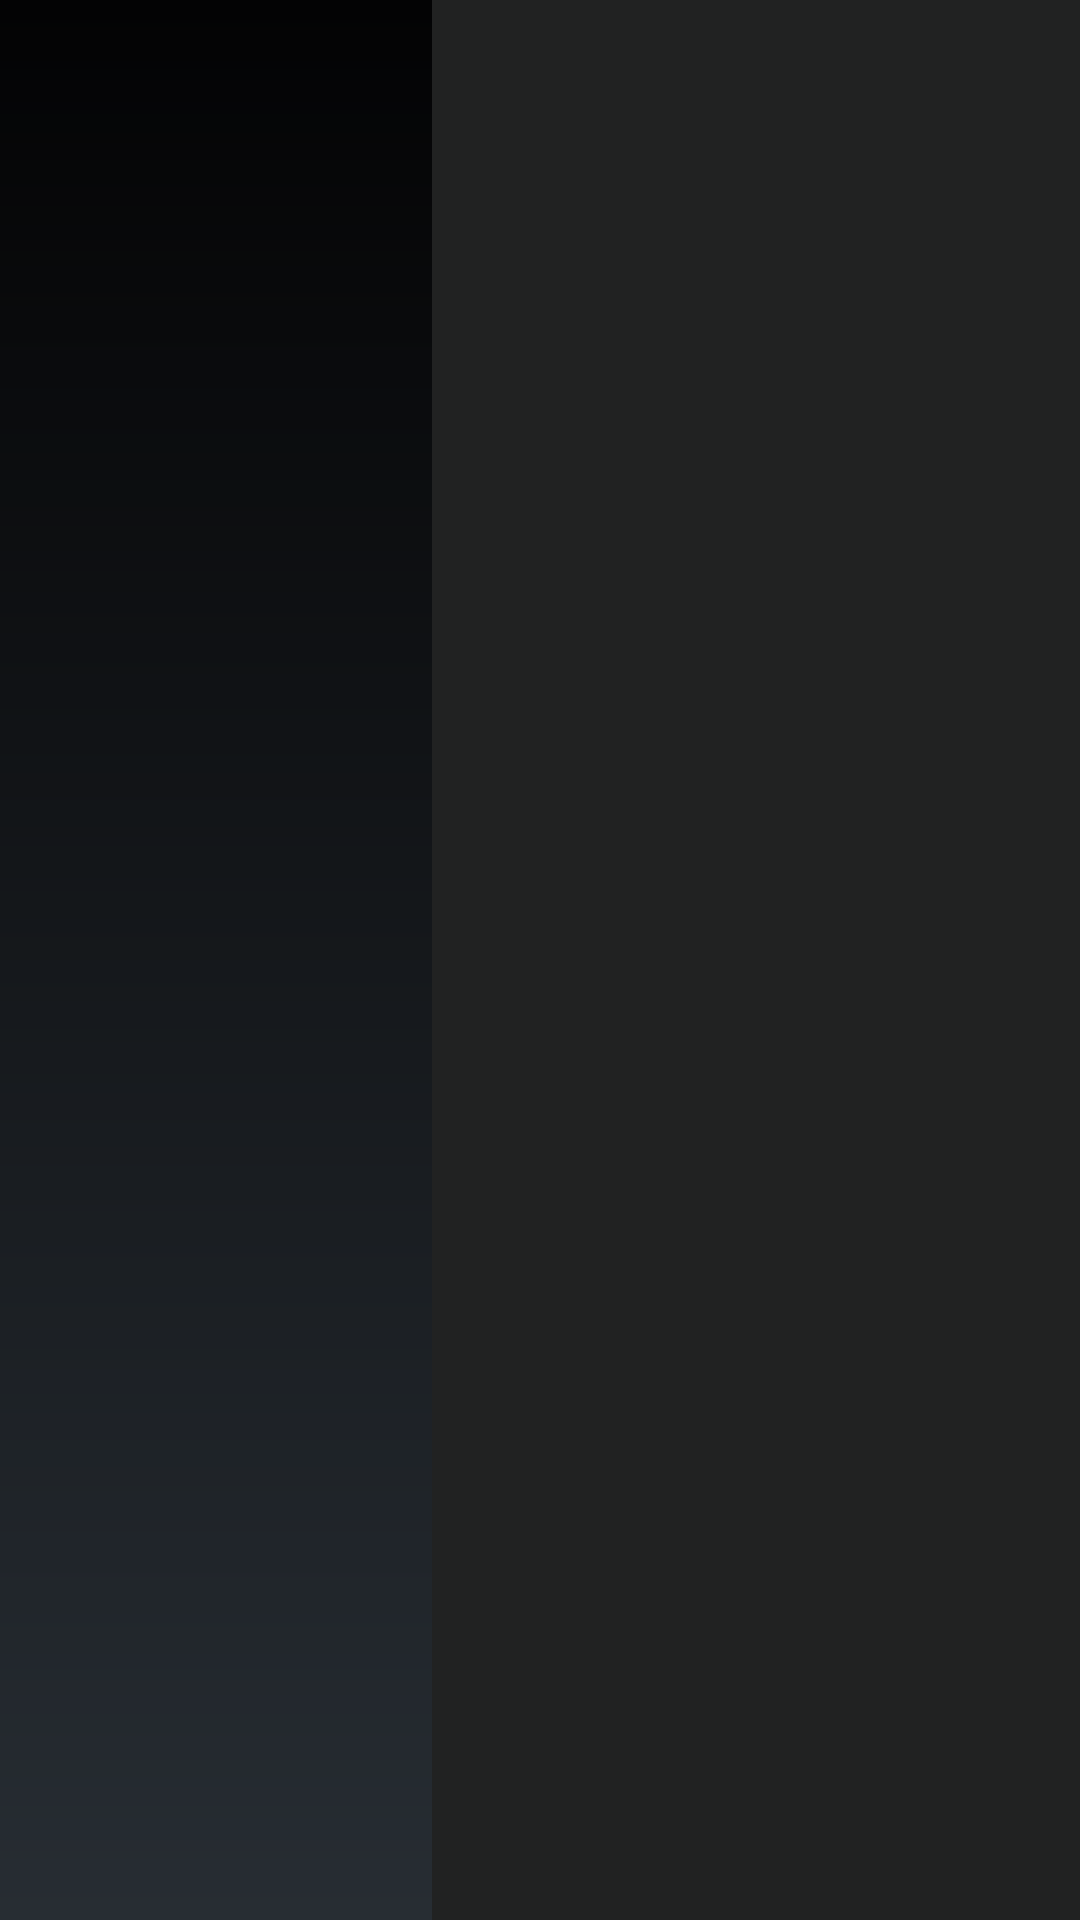

The Android layout XML behind this screen, and the referenced resources:
<!-- AndroidManifest.xml: fallback theme Theme.MaterialComponents.DayNight.NoActionBar -->
<!-- res/layout/setting_main.xml -->
<LinearLayout xmlns:android="http://schemas.android.com/apk/res/android"
    android:id="@+id/layout_root"
    android:layout_width="match_parent"
    android:layout_height="match_parent"
    android:orientation="horizontal"
    android:weightSum="5" >

    <RelativeLayout
        android:id="@+id/layout_menu"
        android:layout_width="match_parent"
        android:layout_height="match_parent"
        android:layout_weight="3"
        android:background="@drawable/normal_menu_bg_shape">
    </RelativeLayout>

    <RelativeLayout
        android:id="@+id/layout_content"
        android:layout_width="match_parent"
        android:layout_height="match_parent"
        android:layout_weight="2"
        android:background="@color/col_content_bg" >
    </RelativeLayout>

</LinearLayout>
<!-- resources referenced by this layout -->
<resources>
  <color name="col_content_bg">#212222</color>
  <!-- drawable normal_menu_bg_shape (drawable-mdpi) -->
  <?xml version="1.0" encoding="utf-8"?>
  <shape xmlns:android="http://schemas.android.com/apk/res/android">
      <gradient
          android:angle="-90"
          android:startColor="@color/col_menu_top"
          android:endColor="@color/col_menu_bottom"/>
  </shape>
  <color name="col_menu_top">#030304</color>
  <color name="col_menu_bottom">#272d33</color>
</resources>
